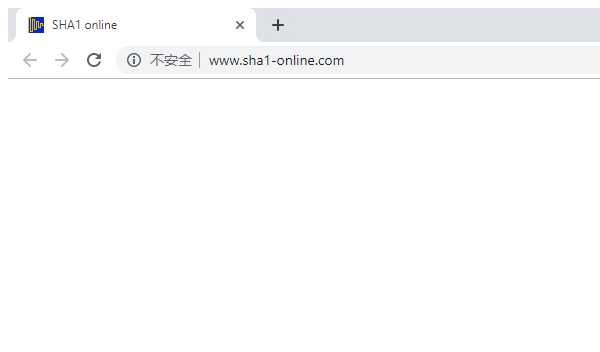
Task: Robotic Enterprise Framework
Workflow: SHA1Online_Close

Step 1: Attach Browser 'chrome.exe  SHA1 online' in window 'SHA1 online' (chrome.exe)
